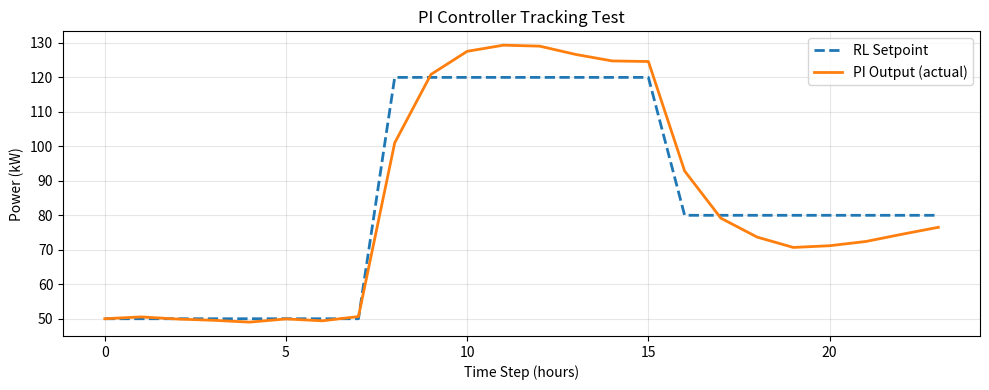

Python code for this plot:
# ==========================================
# TwinEV v2 — PI Controller
# ==========================================
# Sits between RL agent and actual power
# delivery. Smoothly tracks RL setpoint
# without grid spikes or oscillations.
# ==========================================

import numpy as np


class PIController:
    """
    Proportional-Integral controller.

    The RL agent outputs a TARGET power setpoint (kW).
    The PI controller smoothly drives actual output
    toward that setpoint, respecting hard limits.

    Parameters
    ----------
    Kp          : Proportional gain
    Ki          : Integral gain
    dt          : Time step in hours (default 1.0 for hourly)
    output_min  : Minimum power output (kW)
    output_max  : Maximum power output (kW)
    windup_limit: Anti-windup clamp on integral term (kW)
    """

    def __init__(
        self,
        Kp           = 0.6,
        Ki           = 0.15,
        dt           = 1.0,
        output_min   = 0.0,
        output_max   = 150.0,
        windup_limit = 50.0
    ):
        self.Kp           = Kp
        self.Ki           = Ki
        self.dt           = dt
        self.output_min   = output_min
        self.output_max   = output_max
        self.windup_limit = windup_limit

        # Internal state
        self._integral    = 0.0
        self._prev_error  = 0.0
        self._prev_output = 0.0

    # ------------------------------------------
    # STEP
    # ------------------------------------------

    def step(self, setpoint: float, actual: float) -> float:
        """
        Compute one control step.

        Parameters
        ----------
        setpoint : RL-requested power (kW)
        actual   : Current measured power (kW)

        Returns
        -------
        output   : Adjusted power command (kW), clamped to limits
        """

        error = setpoint - actual

        # Proportional term
        P = self.Kp * error

        # Integral term with anti-windup clamping
        self._integral += error * self.dt
        self._integral  = np.clip(
            self._integral,
            -self.windup_limit,
             self.windup_limit
        )
        I = self.Ki * self._integral

        # Raw output
        raw_output = actual + P + I

        # Hard clamp to physical limits
        output = float(np.clip(raw_output, self.output_min, self.output_max))

        # Tracking error (for reward function)
        self.tracking_error = abs(setpoint - output)

        self._prev_error  = error
        self._prev_output = output

        return output

    # ------------------------------------------
    # RESET (called at episode start)
    # ------------------------------------------

    def reset(self):
        self._integral    = 0.0
        self._prev_error  = 0.0
        self._prev_output = 0.0
        self.tracking_error = 0.0

    # ------------------------------------------
    # DIAGNOSTICS
    # ------------------------------------------

    def get_state(self) -> dict:
        return {
            'integral'       : round(self._integral, 4),
            'prev_error'     : round(self._prev_error, 4),
            'prev_output'    : round(self._prev_output, 4),
            'tracking_error' : round(self.tracking_error, 4),
        }


# ==========================================
# QUICK TEST
# ==========================================

if __name__ == '__main__':

    import matplotlib.pyplot as plt

    pi = PIController(Kp=0.6, Ki=0.15, output_max=150.0)

    # Simulate: RL says ramp from 50 to 120 kW over 24 steps
    setpoints = [50] * 8 + [120] * 8 + [80] * 8
    actual    = 50.0
    outputs   = []
    sps       = []

    for sp in setpoints:
        out    = pi.step(setpoint=sp, actual=actual)
        actual = out + np.random.normal(0, 2)   # simulate noise
        outputs.append(out)
        sps.append(sp)

    plt.figure(figsize=(10, 4))
    plt.plot(sps,     label='RL Setpoint',      linewidth=2, linestyle='--')
    plt.plot(outputs, label='PI Output (actual)', linewidth=2)
    plt.title('PI Controller Tracking Test')
    plt.xlabel('Time Step (hours)')
    plt.ylabel('Power (kW)')
    plt.legend()
    plt.grid(True, alpha=0.3)
    plt.tight_layout()
    plt.savefig('plot_pi_test.png', dpi=150)
    plt.show()

    print("PI Controller test complete.")
    print(pi.get_state())
